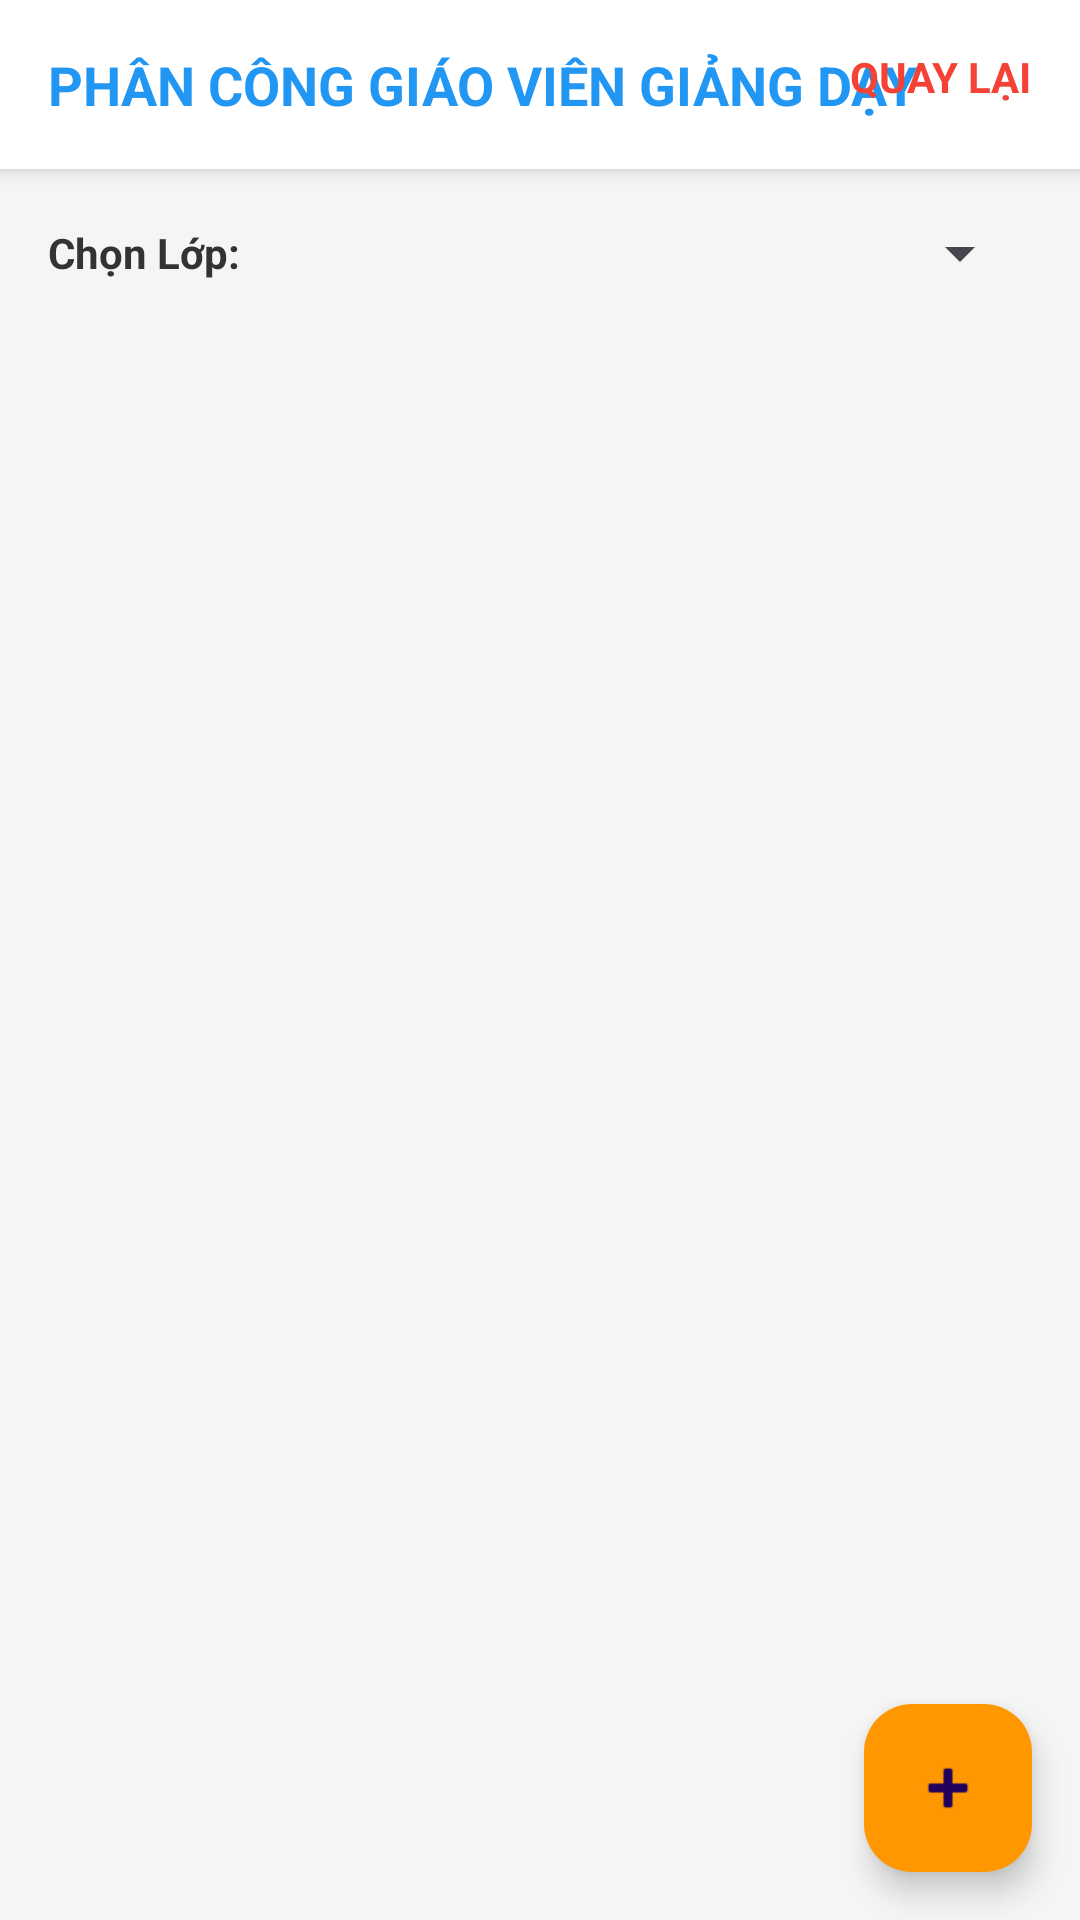

The Android layout XML behind this screen, and the referenced resources:
<!-- AndroidManifest.xml: application theme Theme.CreatDatabase_Sinhvien -->
<!-- res/layout/activity_phan_cong_giang_day.xml -->
<?xml version="1.0" encoding="utf-8"?>
<RelativeLayout xmlns:android="http://schemas.android.com/apk/res/android"
    xmlns:app="http://schemas.android.com/apk/res-auto"
    android:layout_width="match_parent"
    android:layout_height="match_parent"
    android:background="#F5F5F5">

    
    <RelativeLayout
        android:id="@+id/header"
        android:layout_width="match_parent"
        android:layout_height="wrap_content"
        android:background="#FFFFFF"
        android:elevation="4dp"
        android:padding="16dp">

        <TextView
            android:id="@+id/tvTitle"
            android:layout_width="wrap_content"
            android:layout_height="wrap_content"
            android:text="PHÂN CÔNG GIÁO VIÊN GIẢNG DẠY"
            android:textColor="#2196F3"
            android:textSize="18sp"
            android:textStyle="bold" />

        <TextView
            android:id="@+id/tvBack"
            android:layout_width="wrap_content"
            android:layout_height="wrap_content"
            android:layout_alignParentEnd="true"
            android:text="QUAY LẠI"
            android:textColor="#F44336"
            android:textStyle="bold" />
    </RelativeLayout>

    
    <LinearLayout
        android:id="@+id/filterContainer"
        android:layout_width="match_parent"
        android:layout_height="wrap_content"
        android:layout_below="@id/header"
        android:orientation="horizontal"
        android:padding="16dp"
        android:gravity="center_vertical">

        <TextView
            android:layout_width="wrap_content"
            android:layout_height="wrap_content"
            android:text="Chọn Lớp:"
            android:textColor="#333333"
            android:textStyle="bold"
            android:layout_marginEnd="12dp" />

        <Spinner
            android:id="@+id/spinnerLop"
            android:layout_width="0dp"
            android:layout_height="wrap_content"
            android:layout_weight="1"
            android:spinnerMode="dropdown" />
    </LinearLayout>

    
    <androidx.recyclerview.widget.RecyclerView
        android:id="@+id/recyclerViewPhanCong"
        android:layout_width="match_parent"
        android:layout_height="match_parent"
        android:layout_below="@id/filterContainer"
        android:padding="8dp"
        android:clipToPadding="false"
        android:paddingBottom="100dp"
        android:scrollbars="vertical" />

    <com.google.android.material.floatingactionbutton.FloatingActionButton
        android:id="@+id/fabAdd"
        android:layout_width="wrap_content"
        android:layout_height="wrap_content"
        android:layout_alignParentEnd="true"
        android:layout_alignParentBottom="true"
        android:layout_margin="16dp"
        android:src="@android:drawable/ic_input_add"
        android:contentDescription="Thêm phân công"
        android:backgroundTint="#FF9800" />

</RelativeLayout>
<!-- resources referenced by this layout -->
<resources>
  <style name="Theme.CreatDatabase_Sinhvien" parent="Base.Theme.CreatDatabase_Sinhvien" />
  <style name="Base.Theme.CreatDatabase_Sinhvien" parent="Theme.Material3.DayNight.NoActionBar">
          
          
      </style>
</resources>
